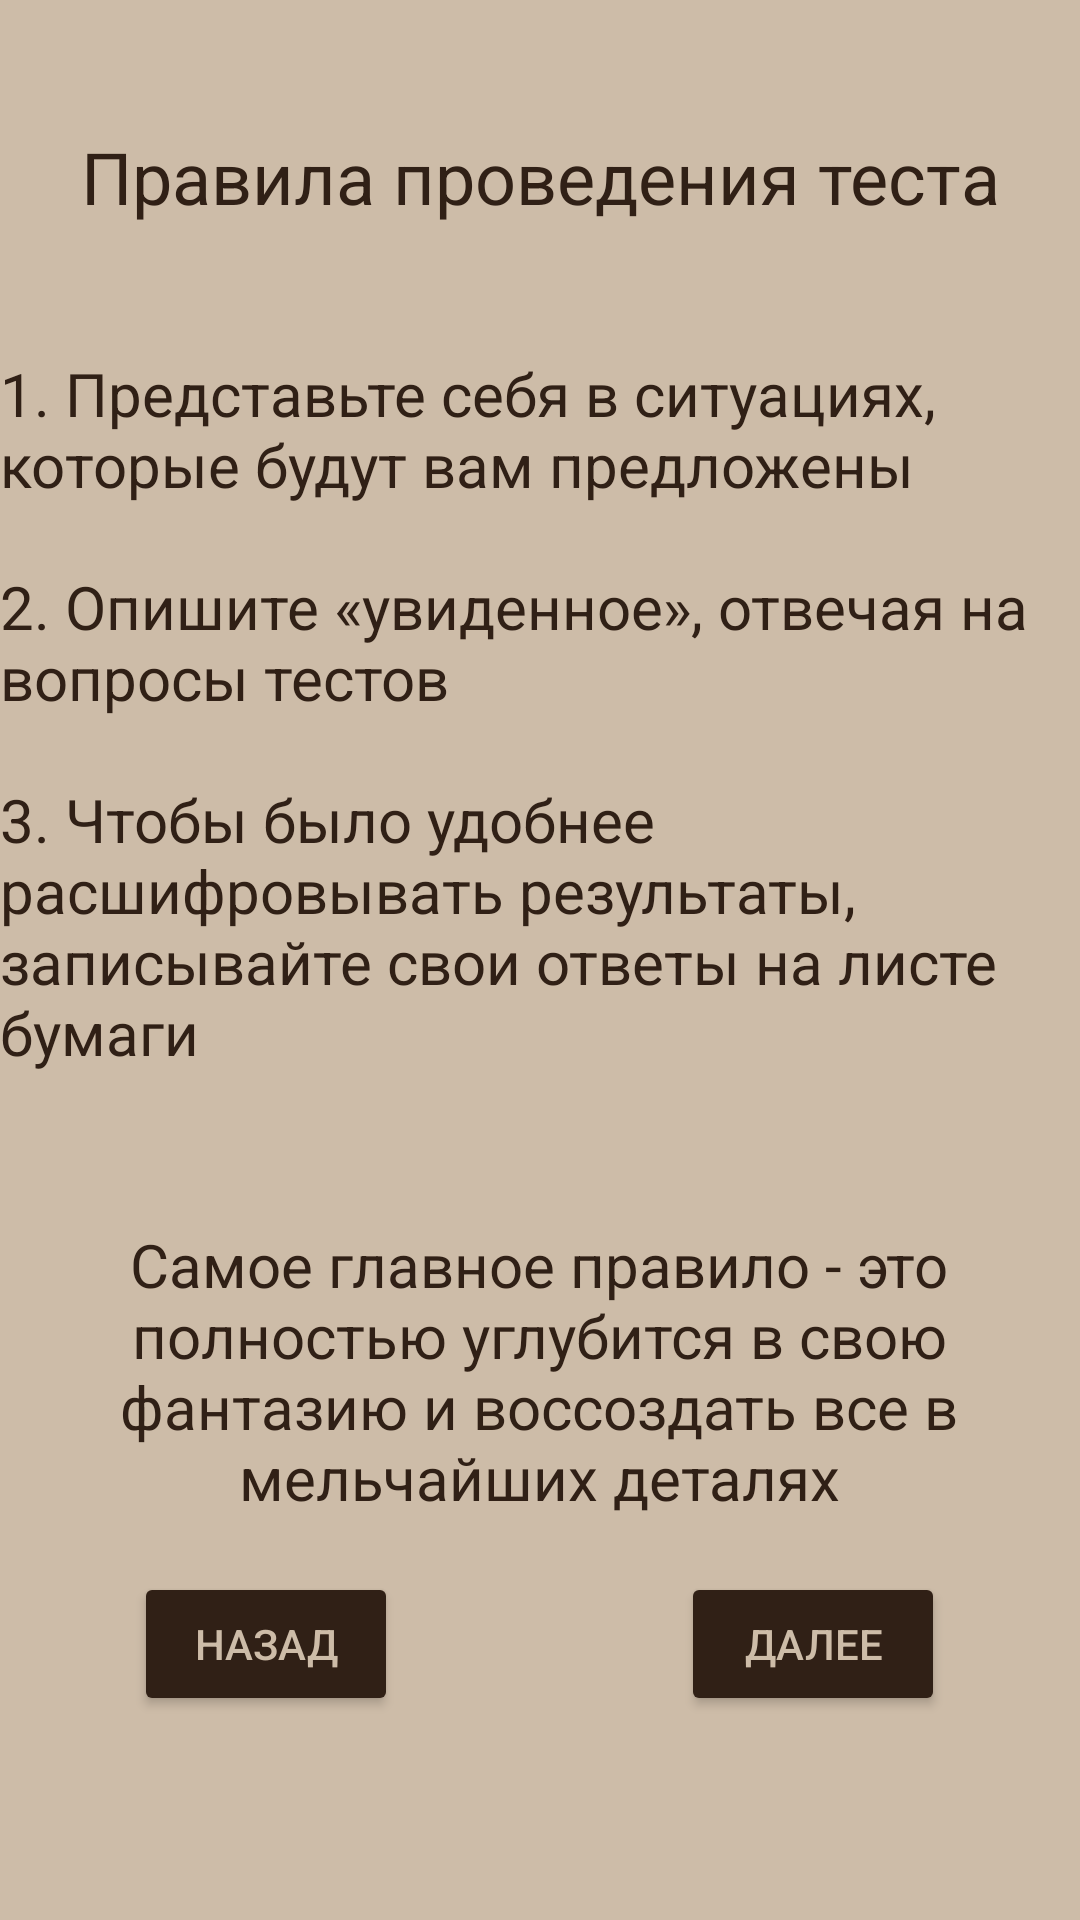

Produce the Android XML layout that renders to this screen, including the resource entries it uses.
<!-- AndroidManifest.xml: application theme Theme.TestLich -->
<!-- res/layout/activity_rules.xml -->
<?xml version="1.0" encoding="utf-8"?>
<androidx.constraintlayout.widget.ConstraintLayout xmlns:android="http://schemas.android.com/apk/res/android"
    xmlns:app="http://schemas.android.com/apk/res-auto"
    xmlns:tools="http://schemas.android.com/tools"
    android:layout_width="match_parent"
    android:layout_height="match_parent"
    tools:context=".RulesActivity"
    android:background="@color/whiteL">


    <TextView
        android:id="@+id/textView2"
        android:layout_width="wrap_content"
        android:layout_height="wrap_content"
        android:text="@string/regulations"
        android:textColor="@color/whiteN"
        android:textSize="24sp"
        app:layout_constraintBottom_toBottomOf="parent"
        app:layout_constraintEnd_toEndOf="parent"
        app:layout_constraintStart_toStartOf="parent"
        app:layout_constraintTop_toTopOf="parent"
        app:layout_constraintVertical_bias="0.07" />

    <TextView
        android:id="@+id/textView3"
        android:layout_width="361dp"
        android:layout_height="248dp"
        android:gravity="top|start"
        android:text="@string/Pravila"
        android:textColor="@color/whiteN"
        android:textSize="20sp"
        app:layout_constraintBottom_toBottomOf="parent"
        app:layout_constraintEnd_toEndOf="parent"
        app:layout_constraintHorizontal_bias="0.491"
        app:layout_constraintStart_toStartOf="parent"
        app:layout_constraintTop_toBottomOf="@+id/textView2"
        app:layout_constraintVertical_bias="0.135" />

    <TextView
        android:id="@+id/textView4"
        android:layout_width="355dp"
        android:layout_height="125dp"
        android:gravity="center"
        android:text="@string/PraviloOne"
        android:textColor="@color/whiteN"
        android:textSize="20sp"
        app:layout_constraintBottom_toBottomOf="parent"
        app:layout_constraintEnd_toEndOf="parent"
        app:layout_constraintHorizontal_bias="0.446"
        app:layout_constraintStart_toStartOf="parent"
        app:layout_constraintTop_toBottomOf="@+id/textView3"
        app:layout_constraintVertical_bias="0.195" />

    <Button
        android:id="@+id/button2"
        android:layout_width="wrap_content"
        android:layout_height="wrap_content"
        android:onClick="testGo"
        android:text="@string/further"
        android:textColor="@color/whiteL"
        app:backgroundTint="@color/whiteN"
        app:layout_constraintBottom_toBottomOf="parent"
        app:layout_constraintEnd_toEndOf="parent"
        app:layout_constraintHorizontal_bias="0.835"
        app:layout_constraintStart_toStartOf="parent"
        app:layout_constraintTop_toTopOf="parent"
        app:layout_constraintVertical_bias="0.885" />

    <Button
        android:id="@+id/button36"
        android:layout_width="wrap_content"
        android:layout_height="wrap_content"
        android:onClick="testBack"
        android:text="@string/back"
        android:textColor="@color/whiteL"
        app:backgroundTint="@color/whiteN"
        app:layout_constraintBottom_toBottomOf="parent"
        app:layout_constraintEnd_toEndOf="parent"
        app:layout_constraintHorizontal_bias="0.164"
        app:layout_constraintStart_toStartOf="parent"
        app:layout_constraintTop_toTopOf="parent"
        app:layout_constraintVertical_bias="0.885" />
</androidx.constraintlayout.widget.ConstraintLayout>
<!-- resources referenced by this layout -->
<resources>
  <color name="whiteL">#CDBCA8</color>
  <color name="whiteN">#302016</color>
  <string name="Pravila">1. Представьте себя в ситуациях, которые будут вам предложены \n\n2. Опишите «увиденное», отвечая на вопросы тестов \n\n3. Чтобы было удобнее расшифровывать результаты, записывайте свои ответы на листе бумаги</string>
  <string name="PraviloOne">Самое главное правило - это полностью углубится в свою фантазию и воссоздать все в мельчайших деталях</string>
  <string name="back">Назад</string>
  <string name="further">Далее</string>
  <string name="regulations">Правила проведения теста</string>
  <style name="Theme.TestLich" parent="Theme.MaterialComponents.DayNight.DarkActionBar">
          
          <item name="colorPrimary">@color/purple_500</item>
          <item name="colorPrimaryVariant">@color/purple_700</item>
          <item name="colorOnPrimary">@color/white</item>
          
          <item name="colorSecondary">@color/teal_200</item>
          <item name="colorSecondaryVariant">@color/teal_700</item>
          <item name="colorOnSecondary">@color/black</item>
          
          <item name="android:statusBarColor" tools:targetApi="l">?attr/colorPrimaryVariant</item>
  
          <item name="windowNoTitle">true</item>
          
      </style>
  <color name="purple_500">#FF6200EE</color>
  <color name="purple_700">#FF3700B3</color>
  <color name="white">#FFFFFFFF</color>
  <color name="teal_200">#FF03DAC5</color>
  <color name="teal_700">#FF018786</color>
  <color name="black">#FF000000</color>
</resources>
